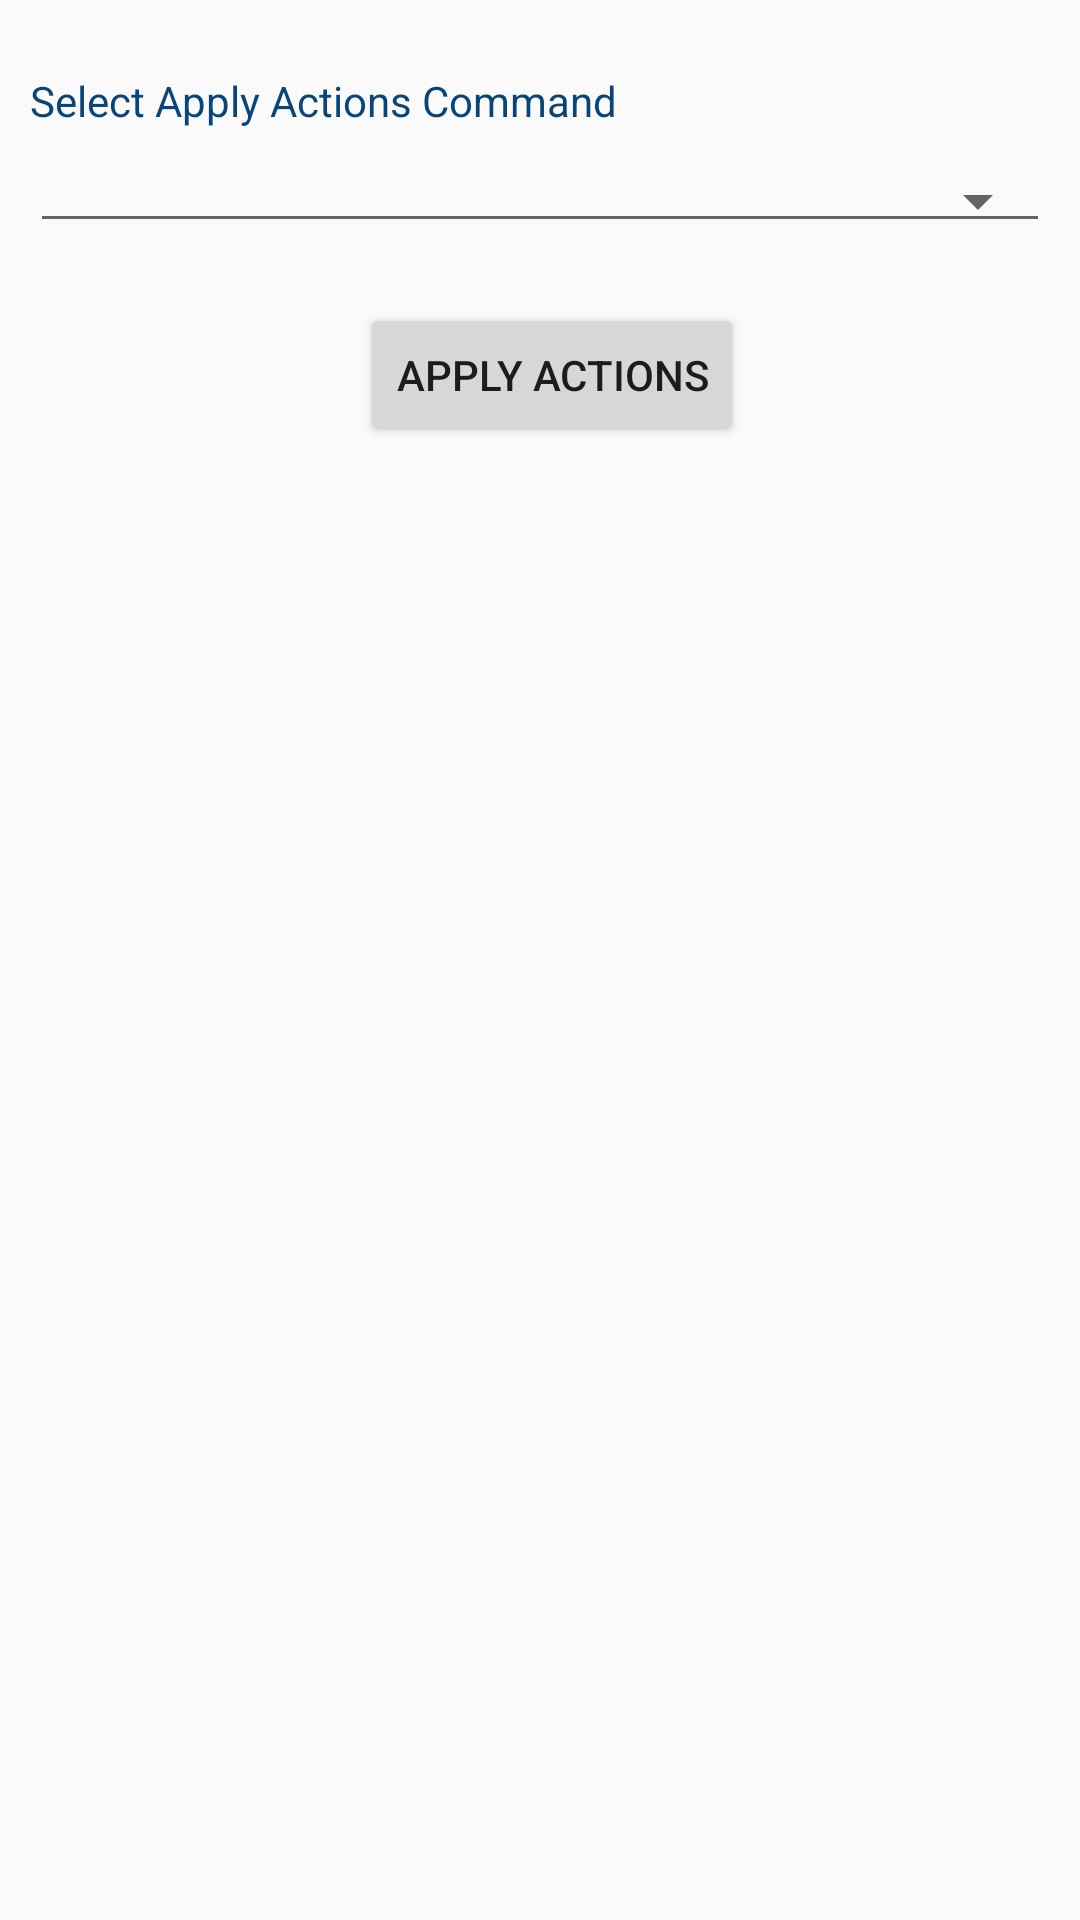

This screen was rendered from an Android layout file. Write that file and the resources it references.
<!-- AndroidManifest.xml: application theme AppTheme -->
<!-- res/layout/apply_actions.xml -->
<?xml version="1.0" encoding="utf-8"?>
<RelativeLayout xmlns:android="http://schemas.android.com/apk/res/android"
    android:layout_width="match_parent"
    android:layout_height="match_parent"
    android:orientation="vertical">

    <TextView
        android:id="@+id/txtSelectApplyActions"
        android:layout_width="match_parent"
        android:layout_height="wrap_content"
        android:layout_gravity="start"
        android:layout_marginLeft="10dp"
        android:layout_marginTop="14dp"
        android:layout_marginRight="10dp"
        android:paddingTop="10dp"
        android:text="@string/SelectCommand"
        android:textColor="@color/colorPrimary" />

    
    <Spinner
        android:id="@+id/spinner"
        style="@style/Base.Widget.AppCompat.Spinner.Underlined"
        android:layout_width="match_parent"
        android:layout_height="wrap_content"
        android:layout_below="@id/txtSelectApplyActions"
        android:layout_marginLeft="10dp"
        android:layout_marginTop="10dp"
        android:layout_marginRight="10dp" />

    <RelativeLayout
        android:id="@+id/relativelayout_timeInMilisec"
        android:layout_width="match_parent"
        android:layout_height="wrap_content"
        android:layout_below="@id/spinner"
        android:visibility="gone">

        <TextView
            android:id="@+id/txtTimeinMilsec"
            android:layout_width="match_parent"
            android:layout_height="wrap_content"
            android:layout_gravity="start"
            android:layout_marginLeft="10dp"
            android:layout_marginTop="14dp"
            android:layout_marginRight="10dp"
            android:paddingTop="10dp"
            android:text="@string/TimeinMiliSec"
            android:textColor="@color/colorPrimary" />

        <EditText
            android:id="@+id/timeinMilisecs"
            android:layout_width="match_parent"
            android:layout_height="wrap_content"
            android:layout_below="@+id/txtTimeinMilsec"
            android:layout_marginLeft="10dp"
            android:layout_marginTop="10dp"
            android:layout_marginRight="10dp"
            android:inputType="number"/>
    </RelativeLayout>

    <RelativeLayout
        android:id="@+id/relativelayout_applyaction_data"
        android:layout_width="match_parent"
        android:layout_height="wrap_content"
        android:layout_below="@id/relativelayout_timeInMilisec"
        android:visibility="gone">

        <TextView
            android:id="@+id/txtApplyActionsData"
            android:layout_width="match_parent"
            android:layout_height="wrap_content"
            android:layout_gravity="start"
            android:layout_marginLeft="10dp"
            android:layout_marginTop="14dp"
            android:layout_marginRight="10dp"
            android:paddingTop="10dp"
            android:text="@string/ApplyActionsData"
            android:textColor="@color/colorPrimary" />


        <EditText
            android:id="@+id/enterApplyActionData"
            android:layout_width="match_parent"
            android:layout_height="wrap_content"
            android:layout_below="@+id/txtApplyActionsData"
            android:layout_marginLeft="10dp"
            android:layout_marginTop="20dp"
            android:layout_marginRight="10dp"
            android:inputType="textMultiLine" />
    </RelativeLayout>

    <Button
        android:id="@+id/btnApplyActions"
        android:layout_width="wrap_content"
        android:layout_height="wrap_content"
        android:layout_below="@+id/relativelayout_applyaction_data"
        android:layout_gravity="center_horizontal"
        android:layout_marginLeft="120dp"
        android:layout_marginTop="20dp"
        android:onClick="onApplyActionsPressed"
        android:text="Apply Actions" />


</RelativeLayout>
<!-- resources referenced by this layout -->
<resources>
  <color name="colorPrimary">#FF094579</color>
  <string name="ApplyActionsData">Apply Actions Data </string>
  <string name="SelectCommand">Select Apply Actions  Command</string>
  <string name="TimeinMiliSec">Time In MiliSeconds</string>
  <style name="AppTheme" parent="Theme.AppCompat.Light.DarkActionBar">
          
          <item name="colorPrimary">@color/colorPrimary</item>
          <item name="colorPrimaryDark">@color/colorPrimaryDark</item>
          <item name="colorAccent">@color/colorAccent</item>
      </style>
  <color name="colorPrimaryDark">#FF094579</color>
  <color name="colorAccent">#D81B60</color>
</resources>
